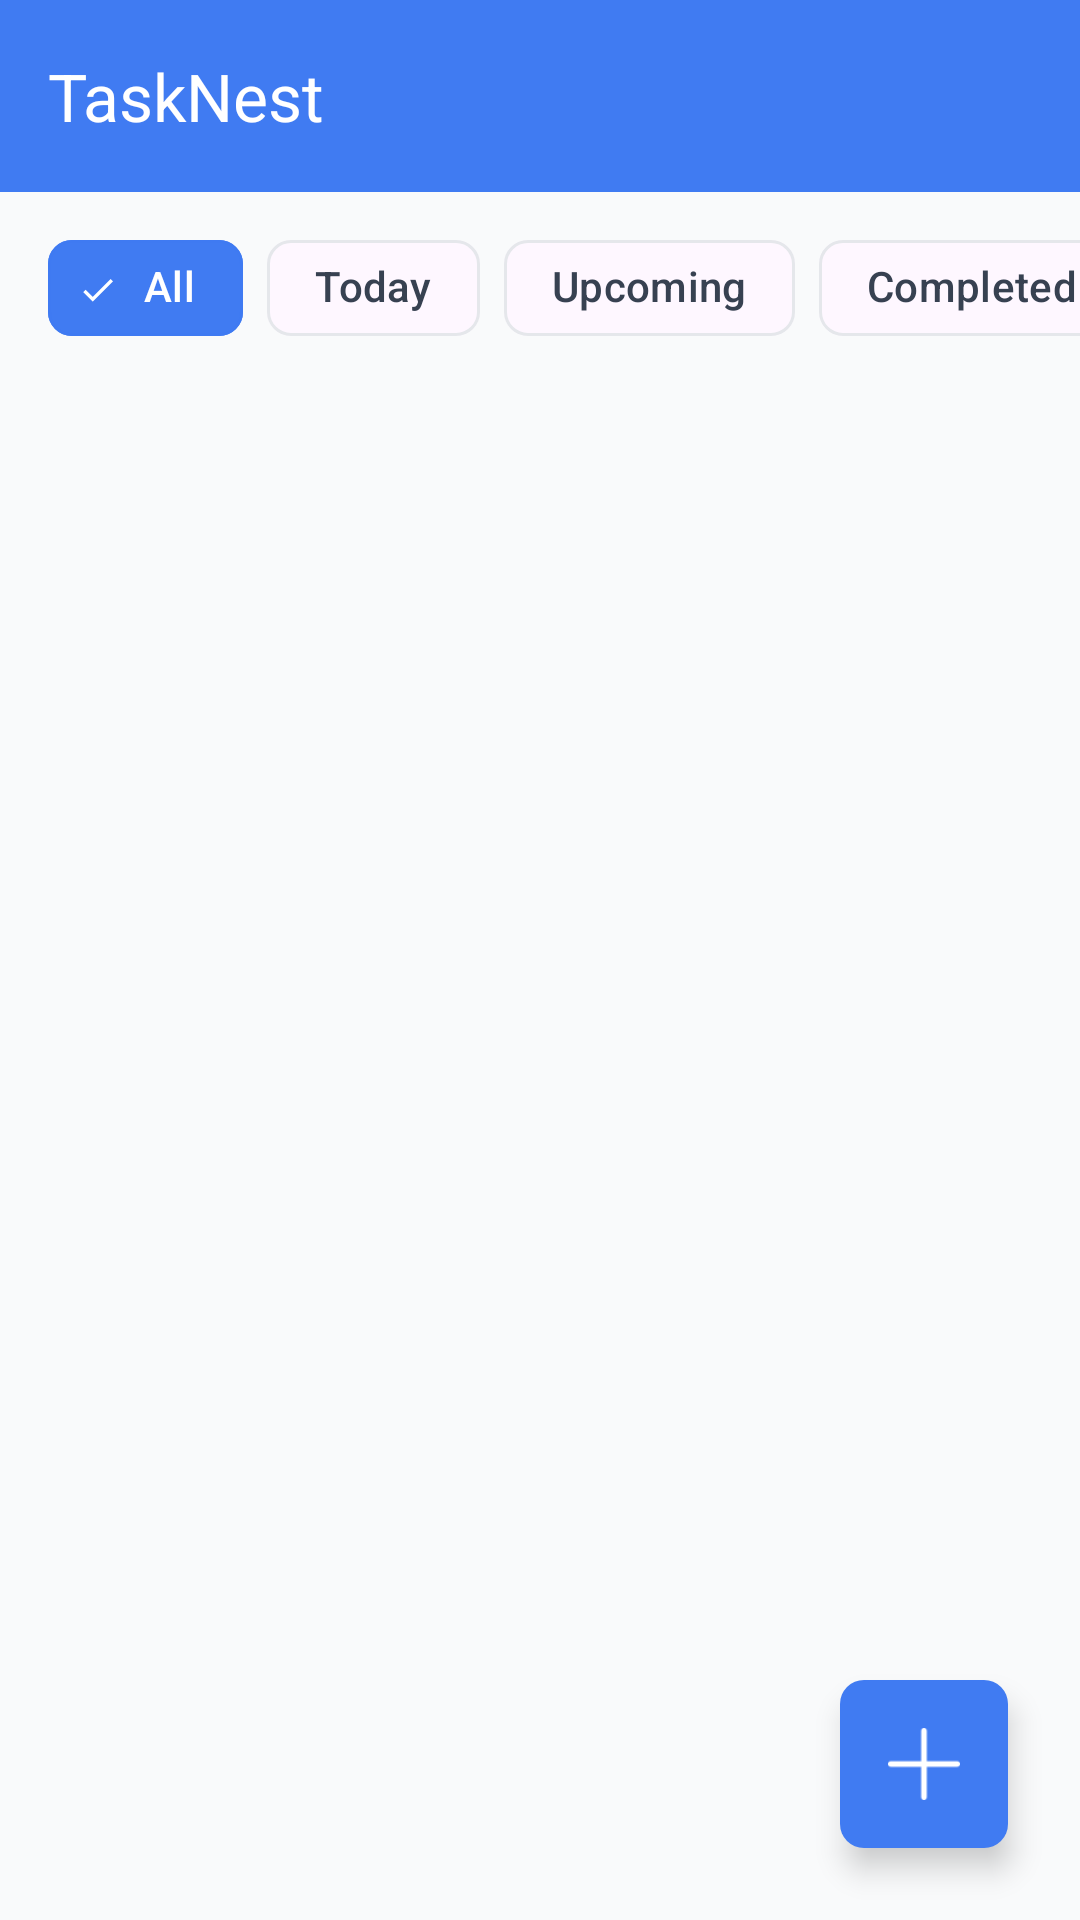

Here is an Android app screen rendered from its layout file. Give the layout XML and the strings, colors and styles it references.
<!-- AndroidManifest.xml: application theme Theme.TaskNest -->
<!-- res/layout/fragment_task_list.xml -->
<?xml version="1.0" encoding="utf-8"?>
<androidx.constraintlayout.widget.ConstraintLayout
    xmlns:android="http://schemas.android.com/apk/res/android"
    xmlns:app="http://schemas.android.com/apk/res-auto"
    xmlns:tools="http://schemas.android.com/tools"
    android:layout_width="match_parent"
    android:layout_height="match_parent"
    android:background="@color/background_light">

    <com.google.android.material.appbar.MaterialToolbar
        android:id="@+id/toolbar"
        android:layout_width="0dp"
        android:layout_height="?attr/actionBarSize"
        android:background="@color/brand_primary"
        app:layout_constraintEnd_toEndOf="parent"
        app:layout_constraintStart_toStartOf="parent"
        app:layout_constraintTop_toTopOf="parent"
        app:title="@string/task_list_greeting"
        app:titleTextAppearance="@style/TextAppearance.Material3.TitleLarge"
        app:titleTextColor="@color/white" />


    <HorizontalScrollView
        android:id="@+id/filterScrollView"
        android:layout_width="0dp"
        android:layout_height="wrap_content"
        android:paddingHorizontal="16dp"
        android:paddingVertical="8dp"
        android:clipToPadding="false"
        android:scrollbars="none"
        app:layout_constraintEnd_toEndOf="parent"
        app:layout_constraintStart_toStartOf="parent"
        app:layout_constraintTop_toBottomOf="@id/toolbar">

        <com.google.android.material.chip.ChipGroup
            android:id="@+id/chipGroupFilters"
            android:layout_width="wrap_content"
            android:layout_height="wrap_content"
            app:selectionRequired="true"
            app:singleLine="true"
            app:singleSelection="true">

            <com.google.android.material.chip.Chip
                android:id="@+id/chipAll"
                style="@style/Widget.Material3.Chip.Filter"
                android:layout_width="wrap_content"
                android:layout_height="wrap_content"
                android:text="All"
                android:checked="true"
                app:checkedIconTint="@color/white"
                android:textColor="@color/chip_text_state_list"
                app:chipBackgroundColor="@color/chip_background_state_list"
                app:chipStrokeColor="@color/chip_stroke_state_list" />

            <com.google.android.material.chip.Chip
                android:id="@+id/chipToday"
                style="@style/Widget.Material3.Chip.Filter"
                android:layout_width="wrap_content"
                android:layout_height="wrap_content"
                android:text="Today"
                app:checkedIconTint="@color/white"
                android:textColor="@color/chip_text_state_list"
                app:chipBackgroundColor="@color/chip_background_state_list"
                app:chipStrokeColor="@color/chip_stroke_state_list" />

            <com.google.android.material.chip.Chip
                android:id="@+id/chipUpcoming"
                style="@style/Widget.Material3.Chip.Filter"
                android:layout_width="wrap_content"
                android:layout_height="wrap_content"
                android:text="Upcoming"
                app:checkedIconTint="@color/white"
                android:textColor="@color/chip_text_state_list"
                app:chipBackgroundColor="@color/chip_background_state_list"
                app:chipStrokeColor="@color/chip_stroke_state_list" />

            <com.google.android.material.chip.Chip
                android:id="@+id/chipCompleted"
                style="@style/Widget.Material3.Chip.Filter"
                android:layout_width="wrap_content"
                android:layout_height="wrap_content"
                android:text="Completed"
                app:checkedIconTint="@color/white"
                android:textColor="@color/chip_text_state_list"
                app:chipBackgroundColor="@color/chip_background_state_list"
                app:chipStrokeColor="@color/chip_stroke_state_list" />

        </com.google.android.material.chip.ChipGroup>
    </HorizontalScrollView>

    <ProgressBar
        android:id="@+id/progressLoading"
        android:layout_width="wrap_content"
        android:layout_height="wrap_content"
        app:layout_constraintTop_toTopOf="parent"
        app:layout_constraintBottom_toBottomOf="parent"
        android:visibility="gone"
        app:layout_constraintStart_toStartOf="parent"
        app:layout_constraintEnd_toEndOf="parent" />

    <androidx.recyclerview.widget.RecyclerView
        android:id="@+id/rvTasks"
        android:layout_width="0dp"
        android:layout_height="0dp"
        android:clipToPadding="false"
        android:paddingHorizontal="16dp"
        android:paddingTop="8dp"
        android:paddingBottom="88dp"
        app:layout_constraintBottom_toBottomOf="parent"
        app:layout_constraintEnd_toEndOf="parent"
        app:layout_constraintStart_toStartOf="parent"
        app:layout_constraintTop_toBottomOf="@id/filterScrollView"
        tools:listitem="@layout/item_task_card" />

    <androidx.constraintlayout.widget.ConstraintLayout
        android:id="@+id/emptyStateContainer"
        android:layout_width="0dp"
        android:layout_height="0dp"
        android:visibility="gone"
        app:layout_constraintBottom_toBottomOf="parent"
        app:layout_constraintEnd_toEndOf="parent"
        app:layout_constraintStart_toStartOf="parent"
        app:layout_constraintTop_toBottomOf="@id/filterScrollView"
        tools:visibility="visible">

        <ImageView
            android:id="@+id/ivEmptyIllustration"
            android:layout_width="180dp"
            android:layout_height="180dp"
            android:layout_marginBottom="16dp"
            android:alpha="0.8"
            android:src="@drawable/ic_empty_tasks"
            app:layout_constraintBottom_toTopOf="@id/tvEmptyTitle"
            app:layout_constraintEnd_toEndOf="parent"
            app:layout_constraintStart_toStartOf="parent"
            app:layout_constraintTop_toTopOf="parent"
            app:layout_constraintVertical_chainStyle="packed" />

        <TextView
            android:id="@+id/tvEmptyTitle"
            android:layout_width="wrap_content"
            android:layout_height="wrap_content"
            android:text="@string/no_tasks_yet"
            android:textAppearance="@style/TextAppearance.Material3.TitleMedium"
            android:textColor="@color/text_muted"
            app:layout_constraintBottom_toTopOf="@id/tvEmptySubtitle"
            app:layout_constraintEnd_toEndOf="parent"
            app:layout_constraintStart_toStartOf="parent"
            app:layout_constraintTop_toBottomOf="@id/ivEmptyIllustration" />

        <TextView
            android:id="@+id/tvEmptySubtitle"
            android:layout_width="wrap_content"
            android:layout_height="wrap_content"
            android:layout_marginTop="8dp"
            android:text="@string/empty_state_subtitle"
            android:textAppearance="@style/TextAppearance.Material3.BodyMedium"
            android:textColor="@color/text_secondary"
            app:layout_constraintBottom_toBottomOf="parent"
            app:layout_constraintEnd_toEndOf="parent"
            app:layout_constraintStart_toStartOf="parent"
            app:layout_constraintTop_toBottomOf="@id/tvEmptyTitle" />
    </androidx.constraintlayout.widget.ConstraintLayout>

    <com.google.android.material.floatingactionbutton.FloatingActionButton
        android:id="@+id/fabAddTask"
        android:layout_width="wrap_content"
        android:layout_height="wrap_content"
        android:layout_marginEnd="24dp"
        android:layout_marginBottom="24dp"
        android:contentDescription="@string/add_new_task"
        android:src="@drawable/ic_add"
        app:backgroundTint="@color/brand_primary"
        app:layout_constraintBottom_toBottomOf="parent"
        app:layout_constraintEnd_toEndOf="parent"
        app:shapeAppearanceOverlay="@style/ShapeAppearance.Material3.MediumComponent"
        app:tint="@android:color/white" />

</androidx.constraintlayout.widget.ConstraintLayout>
<!-- res/layout/item_task_card.xml (included above) -->
<?xml version="1.0" encoding="utf-8"?>
<com.google.android.material.card.MaterialCardView
    xmlns:android="http://schemas.android.com/apk/res/android"
    xmlns:app="http://schemas.android.com/apk/res-auto"
    xmlns:tools="http://schemas.android.com/tools"
    android:layout_width="match_parent"
    android:layout_height="wrap_content"
    android:layout_marginBottom="12dp"
    app:cardBackgroundColor="@color/surface_card"
    app:cardCornerRadius="12dp"
    app:cardElevation="2dp"
    app:strokeWidth="0dp">

    <androidx.constraintlayout.widget.ConstraintLayout
        android:layout_width="match_parent"
        android:layout_height="wrap_content">

        <View
            android:id="@+id/priorityIndicator"
            android:layout_width="6dp"
            android:layout_height="0dp"
            android:background="@color/priority_high"
            app:layout_constraintBottom_toBottomOf="parent"
            app:layout_constraintStart_toStartOf="parent"
            app:layout_constraintTop_toTopOf="parent" />

        <CheckBox
            android:id="@+id/checkbox"
            android:layout_width="24dp"
            android:layout_height="24dp"
            android:layout_marginStart="16dp"
            android:layout_marginTop="16dp"
            android:layout_marginBottom="16dp"
            android:button="@drawable/selector_circular_checkbox"
            app:layout_constraintBottom_toBottomOf="parent"
            app:layout_constraintStart_toEndOf="@id/priorityIndicator"
            app:layout_constraintTop_toTopOf="parent" />

        <TextView
            android:id="@+id/tvTaskTitle"
            android:layout_width="0dp"
            android:layout_height="wrap_content"
            android:layout_marginStart="12dp"
            android:layout_marginEnd="12dp"
            tools:text="Design TaskNest landing page"
            android:textColor="@color/text_primary"
            android:textSize="16sp"
            android:textStyle="bold"
            app:layout_constraintBottom_toTopOf="@id/tvDueDate"
            app:layout_constraintEnd_toEndOf="parent"
            app:layout_constraintStart_toEndOf="@id/checkbox"
            app:layout_constraintTop_toTopOf="@id/checkbox"
            app:layout_constraintVertical_chainStyle="packed" />

        <TextView
            android:id="@+id/tvDueDate"
            android:layout_width="wrap_content"
            android:layout_height="wrap_content"
            android:layout_marginTop="4dp"
            tools:text="Oct 24, 10:00 AM"
            android:textColor="@color/text_secondary"
            android:textSize="12sp"
            app:layout_constraintBottom_toBottomOf="@id/checkbox"
            app:layout_constraintStart_toStartOf="@id/tvTaskTitle"
            app:layout_constraintTop_toBottomOf="@id/tvTaskTitle" />

        <TextView
            android:id="@+id/tvTaskStatus"
            android:layout_width="wrap_content"
            android:layout_height="wrap_content"
            android:layout_marginStart="8dp"
            android:background="@drawable/bg_badge"
            android:paddingHorizontal="6dp"
            android:paddingVertical="2dp"
            android:textAllCaps="true"
            android:textSize="11sp"
            android:textStyle="bold"
            app:layout_constraintBottom_toBottomOf="@id/tvDueDate"
            app:layout_constraintStart_toEndOf="@id/tvDueDate"
            app:layout_constraintTop_toTopOf="@id/tvDueDate"
            tools:backgroundTint="#FFDAD6"
            tools:text="LATE"
            tools:textColor="#BA1A1A" />












    </androidx.constraintlayout.widget.ConstraintLayout>
</com.google.android.material.card.MaterialCardView>
<!-- resources referenced by this layout -->
<resources>
  <color name="background_light">#F9FAFB</color>
  <color name="brand_primary">#FE407BF2</color>
  <color name="category_dot_green">#10B981</color>
  <color name="priority_high">#991B1B</color>
  <color name="surface_card">#FFFFFF</color>
  <color name="text_muted">#374151</color>
  <color name="text_primary">#111827</color>
  <color name="text_secondary">#6B7280</color>
  <color name="white">#FFFFFF</color>
  <!-- drawable bg_badge (drawable) -->
  <?xml version="1.0" encoding="utf-8"?>
  <shape xmlns:android="http://schemas.android.com/apk/res/android"
      android:shape="rectangle">
      <corners android:radius="4dp" />
      <solid android:color="#FFFFFFFF" /> 
  </shape>
  <!-- drawable ic_add: png bitmap (drawable, 426 bytes) -->
  <!-- drawable ic_empty_tasks: vector/xml drawable (drawable, 37471 chars, omitted) -->
  <!-- drawable selector_circular_checkbox (drawable) -->
  <?xml version="1.0" encoding="utf-8"?>
  <selector xmlns:android="http://schemas.android.com/apk/res/android">
      <item android:state_checked="true" android:drawable="@drawable/ic_circle_checked" />
  
      <item android:drawable="@drawable/ic_circle_unchecked" />
  </selector>
  <string name="add_new_task">Add new task</string>
  <string name="empty_state_subtitle">Tap + to add your first task</string>
  <string name="no_tasks_yet">No tasks yet</string>
  <string name="task_list_greeting">TaskNest</string>
  <style name="Theme.TaskNest" parent="Base.Theme.TaskNest" />
  <!-- drawable ic_circle_checked: vector/xml drawable (drawable, 2046 chars, omitted) -->
  <!-- drawable ic_circle_unchecked (drawable) -->
  <vector xmlns:android="http://schemas.android.com/apk/res/android" android:height="24dp" android:viewportHeight="64" android:viewportWidth="64" android:width="24dp">
        
      <path android:fillColor="#000000" android:pathData="M47.117,2.813C47.739,3.204 48.36,3.596 49,4C49.621,4.351 50.243,4.701 50.883,5.063C57.742,9.339 61.942,16.293 64,24C64.792,32.887 64.899,41.232 60,49C59.649,49.621 59.299,50.243 58.938,50.883C54.661,57.742 47.707,61.942 40,64C31.113,64.792 22.768,64.899 15,60C14.068,59.474 14.068,59.474 13.117,58.938C6.258,54.661 2.058,47.707 0,40C-0.792,31.113 -0.899,22.768 4,15C4.351,14.379 4.701,13.757 5.063,13.117C13.385,-0.233 33.464,-4.663 47.117,2.813ZM13,15C7.762,21.885 5.944,28.447 7,37C9.472,45.054 13.664,50.745 21,55C26.85,57.659 33.31,58.133 39.469,56.242C47.524,52.832 52.582,48.32 56.25,40.25C58.164,31.954 57.243,25.375 53,18C49.109,12.163 43.836,8.578 37,7C27.723,5.953 19.774,8.42 13,15Z"/>
      
  </vector>
  <style name="Base.Theme.TaskNest" parent="Theme.Material3.DayNight.NoActionBar">
          
          
          <item name="android:statusBarColor">@color/brand_primary</item>
          <item name="android:windowLightStatusBar" tools:targetApi="23">false</item>
      </style>
</resources>
